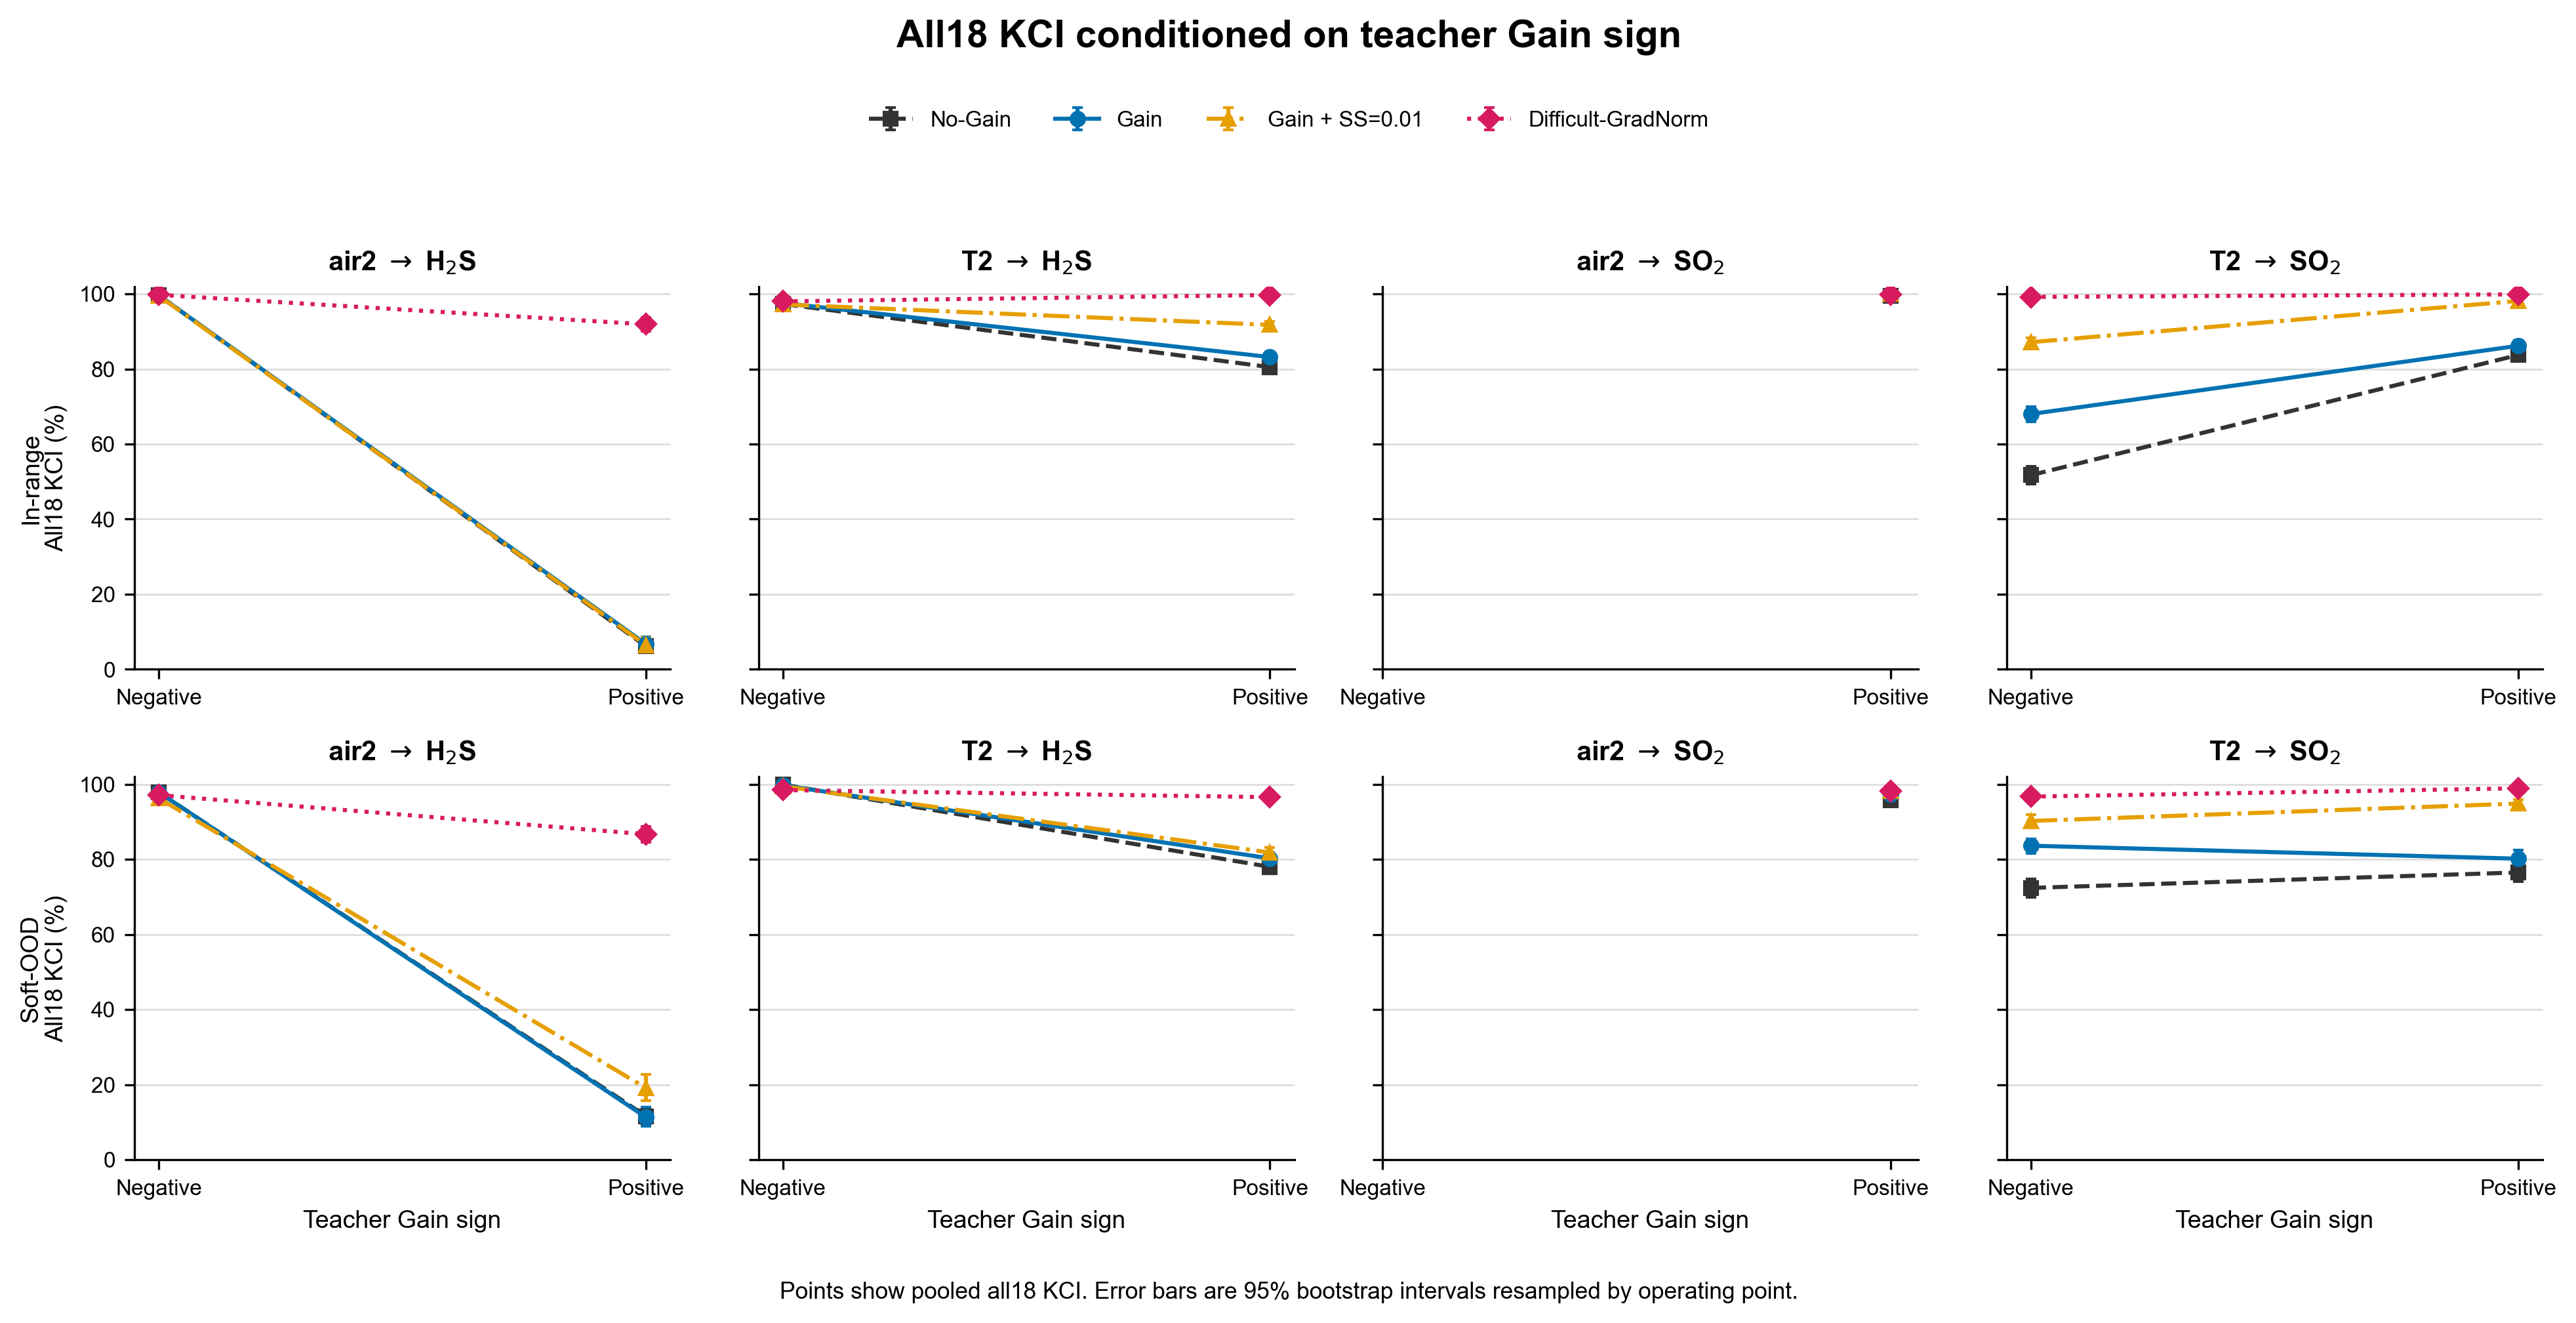

Values plotted in this chart, from the file beside it:
model, distribution, pair, teacher_sign_label, probe_points, comparisons, correct, kci_percent, ci95_low, ci95_high
No-Gain, in_range, air2 → H₂S, Negative, 3071, 110556, 110149, 99.63, 99.48, 99.77
No-Gain, in_range, air2 → H₂S, Positive, 513, 18468, 1138, 6.162, 4.543, 7.954
No-Gain, in_range, T2 → H₂S, Negative, 1569, 56484, 54969, 97.32, 96.52, 98.05
No-Gain, in_range, T2 → H₂S, Positive, 2501, 90036, 72476, 80.5, 79.24, 81.78
No-Gain, in_range, air2 → SO₂, Negative, 0, 0, 0, , , 
No-Gain, in_range, air2 → SO₂, Positive, 4290, 154440, 153617, 99.47, 99.34, 99.59
No-Gain, in_range, T2 → SO₂, Negative, 1416, 50976, 26361, 51.71, 49.41, 54.04
No-Gain, in_range, T2 → SO₂, Positive, 1908, 68688, 57494, 83.7, 82.21, 85.29
No-Gain, soft_ood, air2 → H₂S, Negative, 1625, 58500, 57268, 97.89, 97.42, 98.37
No-Gain, soft_ood, air2 → H₂S, Positive, 418, 15048, 1748, 11.62, 9.23, 14.07
No-Gain, soft_ood, T2 → H₂S, Negative, 957, 34452, 34425, 99.92, 99.84, 99.98
No-Gain, soft_ood, T2 → H₂S, Positive, 1479, 53244, 41534, 78.01, 76.26, 79.71
No-Gain, soft_ood, air2 → SO₂, Negative, 0, 0, 0, , , 
No-Gain, soft_ood, air2 → SO₂, Positive, 2252, 81072, 77666, 95.8, 95.26, 96.29
No-Gain, soft_ood, T2 → SO₂, Negative, 880, 31680, 22937, 72.4, 69.88, 74.82
No-Gain, soft_ood, T2 → SO₂, Positive, 962, 34632, 26499, 76.52, 74.06, 78.83
Gain, in_range, air2 → H₂S, Negative, 3071, 110556, 110131, 99.62, 99.45, 99.75
Gain, in_range, air2 → H₂S, Positive, 513, 18468, 1241, 6.72, 4.981, 8.566
Gain, in_range, T2 → H₂S, Negative, 1569, 56484, 55106, 97.56, 96.83, 98.23
Gain, in_range, T2 → H₂S, Positive, 2501, 90036, 74891, 83.18, 81.99, 84.43
Gain, in_range, air2 → SO₂, Negative, 0, 0, 0, , , 
Gain, in_range, air2 → SO₂, Positive, 4290, 154440, 154009, 99.72, 99.64, 99.8
Gain, in_range, T2 → SO₂, Negative, 1416, 50976, 34663, 68, 66.01, 70.02
Gain, in_range, T2 → SO₂, Positive, 1908, 68688, 59188, 86.17, 84.83, 87.54
Gain, soft_ood, air2 → H₂S, Negative, 1625, 58500, 57268, 97.89, 97.39, 98.33
Gain, soft_ood, air2 → H₂S, Positive, 418, 15048, 1705, 11.33, 8.925, 13.93
Gain, soft_ood, T2 → H₂S, Negative, 957, 34452, 34362, 99.74, 99.48, 99.94
Gain, soft_ood, T2 → H₂S, Positive, 1479, 53244, 42737, 80.27, 78.68, 81.81
Gain, soft_ood, air2 → SO₂, Negative, 0, 0, 0, , , 
Gain, soft_ood, air2 → SO₂, Positive, 2252, 81072, 78954, 97.39, 97.02, 97.73
Gain, soft_ood, T2 → SO₂, Negative, 880, 31680, 26498, 83.64, 81.69, 85.48
Gain, soft_ood, T2 → SO₂, Positive, 962, 34632, 27773, 80.19, 77.96, 82.48
Gain + SS=0.01, in_range, air2 → H₂S, Negative, 3071, 110556, 109968, 99.47, 99.28, 99.63
Gain + SS=0.01, in_range, air2 → H₂S, Positive, 513, 18468, 1190, 6.444, 4.559, 8.431
Gain + SS=0.01, in_range, T2 → H₂S, Negative, 1569, 56484, 54894, 97.19, 96.49, 97.86
Gain + SS=0.01, in_range, T2 → H₂S, Positive, 2501, 90036, 82599, 91.74, 90.81, 92.61
Gain + SS=0.01, in_range, air2 → SO₂, Negative, 0, 0, 0, , , 
Gain + SS=0.01, in_range, air2 → SO₂, Positive, 4290, 154440, 154321, 99.92, 99.88, 99.96
Gain + SS=0.01, in_range, T2 → SO₂, Negative, 1416, 50976, 44422, 87.14, 85.92, 88.36
Gain + SS=0.01, in_range, T2 → SO₂, Positive, 1908, 68688, 67399, 98.12, 97.68, 98.52
Gain + SS=0.01, soft_ood, air2 → H₂S, Negative, 1625, 58500, 56331, 96.29, 95.61, 96.93
Gain + SS=0.01, soft_ood, air2 → H₂S, Positive, 418, 15048, 2879, 19.13, 15.79, 22.67
Gain + SS=0.01, soft_ood, T2 → H₂S, Negative, 957, 34452, 34272, 99.48, 99.19, 99.72
Gain + SS=0.01, soft_ood, T2 → H₂S, Positive, 1479, 53244, 43569, 81.83, 80.31, 83.25
Gain + SS=0.01, soft_ood, air2 → SO₂, Negative, 0, 0, 0, , , 
Gain + SS=0.01, soft_ood, air2 → SO₂, Positive, 2252, 81072, 79632, 98.22, 97.88, 98.55
Gain + SS=0.01, soft_ood, T2 → SO₂, Negative, 880, 31680, 28586, 90.23, 88.63, 91.88
Gain + SS=0.01, soft_ood, T2 → SO₂, Positive, 962, 34632, 32852, 94.86, 93.77, 95.93
Difficult-GradNorm, in_range, air2 → H₂S, Negative, 3071, 110556, 110279, 99.75, 99.63, 99.85
Difficult-GradNorm, in_range, air2 → H₂S, Positive, 513, 18468, 16972, 91.9, 89.98, 93.72
Difficult-GradNorm, in_range, T2 → H₂S, Negative, 1569, 56484, 55358, 98.01, 97.41, 98.53
Difficult-GradNorm, in_range, T2 → H₂S, Positive, 2501, 90036, 89770, 99.7, 99.6, 99.8
Difficult-GradNorm, in_range, air2 → SO₂, Negative, 0, 0, 0, , , 
Difficult-GradNorm, in_range, air2 → SO₂, Positive, 4290, 154440, 154233, 99.87, 99.81, 99.92
Difficult-GradNorm, in_range, T2 → SO₂, Negative, 1416, 50976, 50568, 99.2, 98.81, 99.54
Difficult-GradNorm, in_range, T2 → SO₂, Positive, 1908, 68688, 68599, 99.87, 99.75, 99.96
Difficult-GradNorm, soft_ood, air2 → H₂S, Negative, 1625, 58500, 56814, 97.12, 96.43, 97.8
Difficult-GradNorm, soft_ood, air2 → H₂S, Positive, 418, 15048, 13047, 86.7, 84.54, 88.85
Difficult-GradNorm, soft_ood, T2 → H₂S, Negative, 957, 34452, 33924, 98.47, 97.71, 99.11
Difficult-GradNorm, soft_ood, T2 → H₂S, Positive, 1479, 53244, 51421, 96.58, 95.81, 97.3
... 4 more rows
